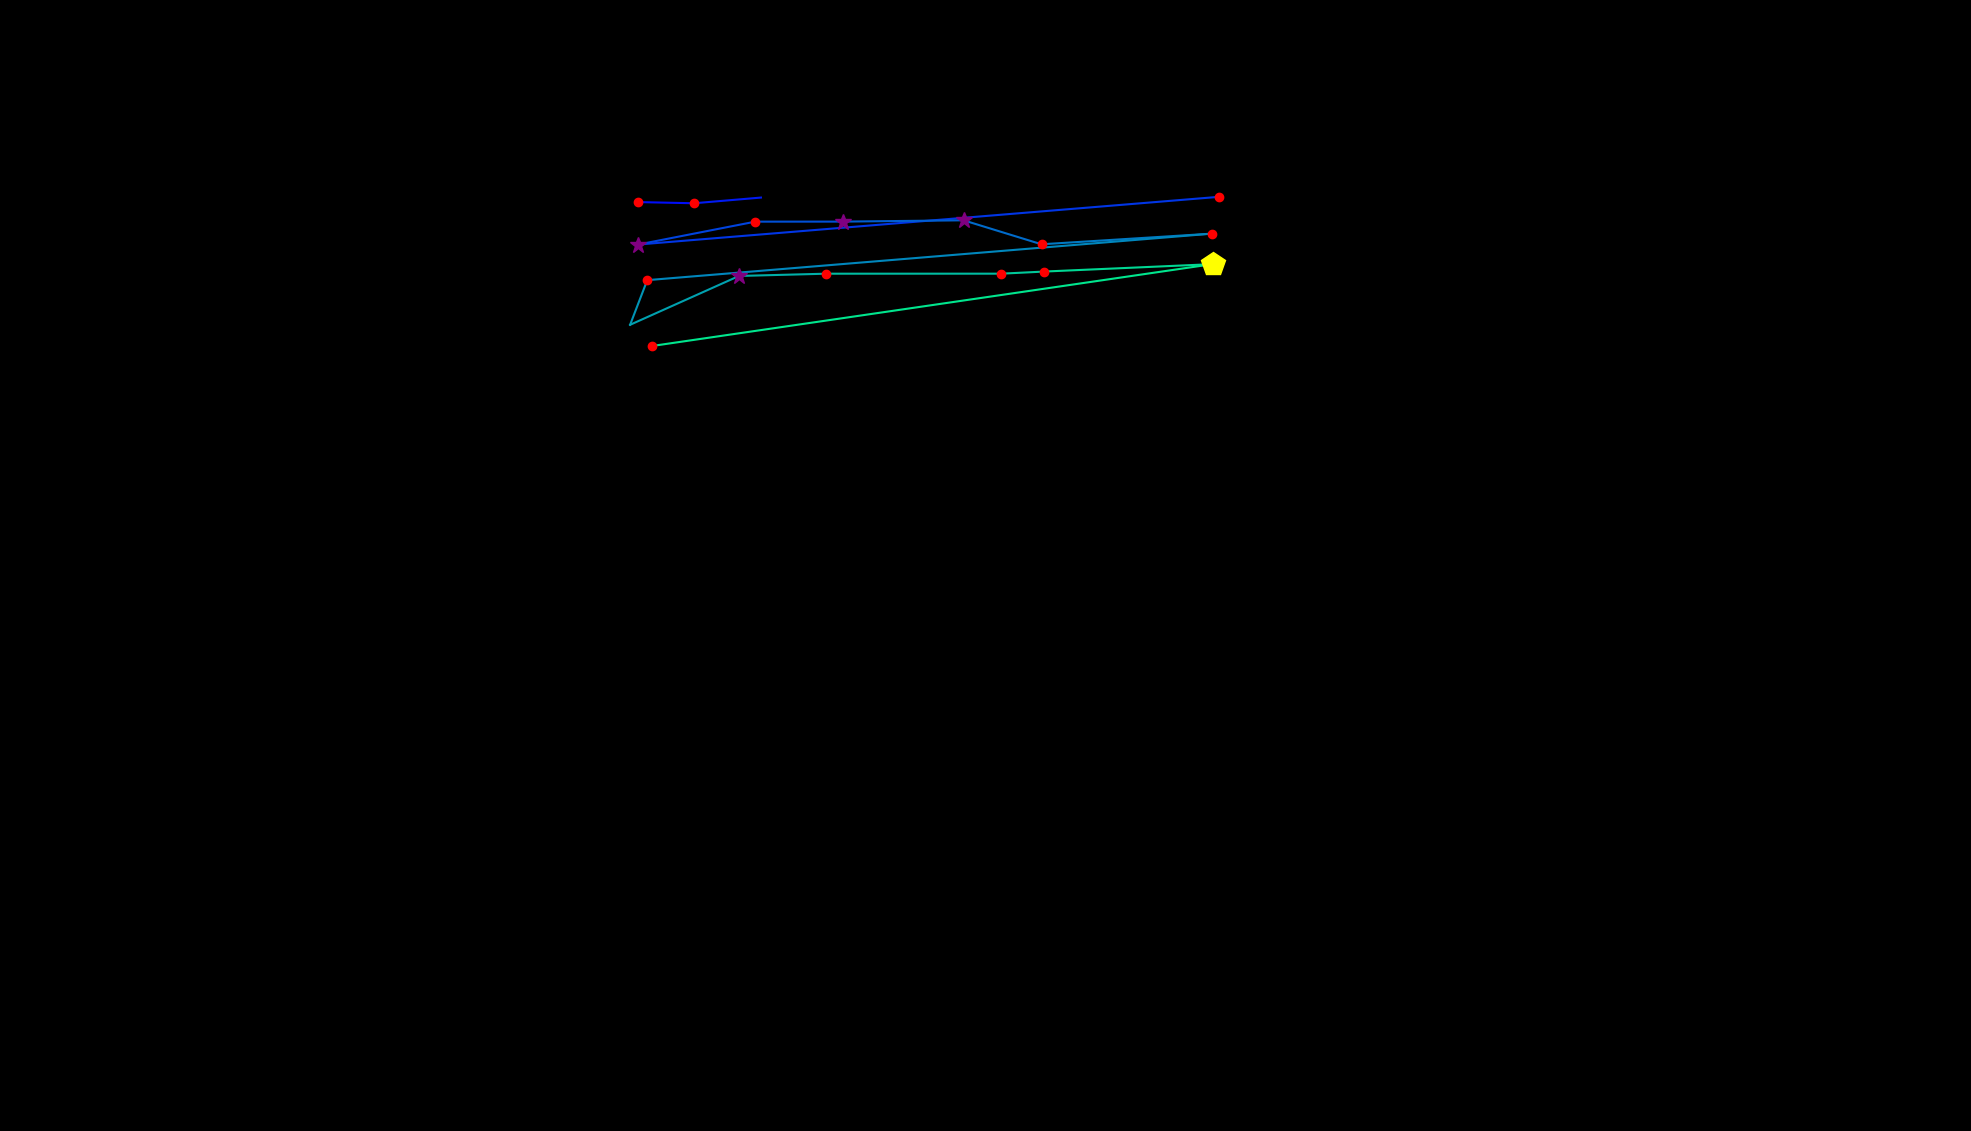

The file beside this chart, header and first rows:
, fixation_id, timestamp, avg_gaze_x, avg_gaze_y, duration
0, 2.0, 542.2, 933.3, 1189, 108.4
1, 7.0, 2193, 828.8, 1206, 132.5
2, 8.0, 2350, 901.3, 1205, 192.8
3, 9.0, 2567, 988.3, 1212, 72.3
4, 15.0, 4350, 1583, 1213, 120.5
5, 16.0, 4555, 828.7, 1151, 337.4
6, 17.0, 4928, 980.9, 1181, 120.5
7, 18.0, 5278, 1094, 1181, 361.5
8, 19.0, 5687, 1251, 1183, 373.5
9, 20.0, 6085, 1353, 1152, 228.9
10, 21.0, 6422, 1573, 1165, 241
11, 22.0, 6736, 840.6, 1105, 132.5
12, 23.0, 7001, 818.3, 1047, 96.4
13, 24.0, 7218, 959.8, 1110, 313.3
14, 25.0, 7579, 1073, 1113, 132.5
15, 26.0, 7941, 1301, 1113, 192.8
16, 27.0, 8158, 1356, 1116, 120.5
17, 28.0, 8350, 1575, 1126, 457.9
18, 29.0, 8893, 847, 1020, 204.8
